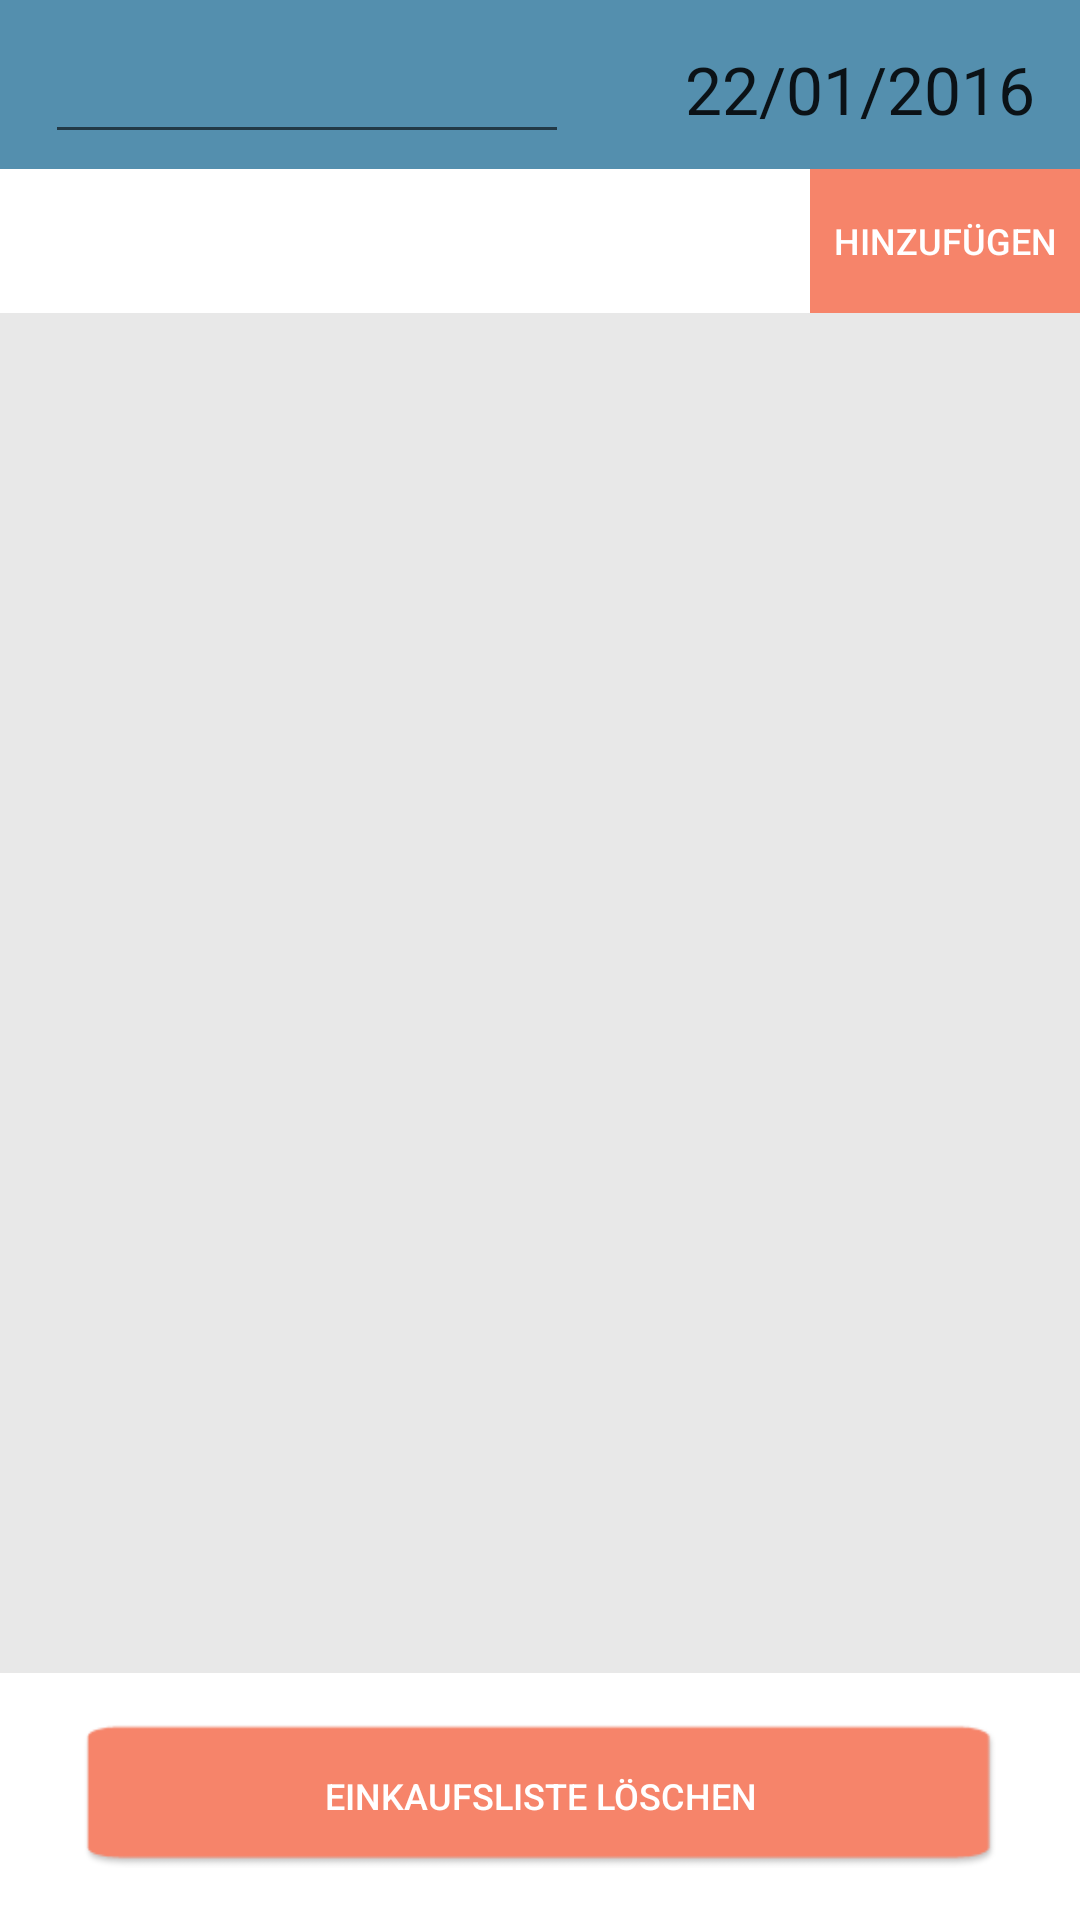

Here is an Android app screen rendered from its layout file. Give the layout XML and the strings, colors and styles it references.
<!-- AndroidManifest.xml: application theme AppTheme -->
<!-- res/layout/fragment_editshoppinglist.xml -->
<?xml version="1.0" encoding="utf-8"?>
<LinearLayout xmlns:android="http://schemas.android.com/apk/res/android"
    android:orientation="vertical" android:layout_width="match_parent"
    android:layout_height="match_parent">

    <LinearLayout
        android:orientation="vertical"
        android:layout_width="match_parent"
        android:layout_height="fill_parent"
        android:background="#e8e8e8"
        android:layout_weight="13">

        <LinearLayout
            android:orientation="horizontal"
            android:layout_width="match_parent"
            android:layout_height="wrap_content"
            android:background="#548fae">

            <EditText
                android:layout_width="wrap_content"
                android:layout_height="wrap_content"
                android:textAppearance="?android:attr/textAppearanceLarge"
                android:singleLine="true"
                android:maxLength="99"
                android:id="@+id/shoppingListNameTxt"
                android:layout_weight="80"
                android:layout_marginLeft="15dp"
                android:layout_marginTop="5dp"
                android:layout_marginBottom="5dp" />


            <TextView
                android:layout_width="wrap_content"
                android:layout_height="wrap_content"
                android:textAppearance="?android:attr/textAppearanceLarge"
                android:text="22/01/2016"
                android:id="@+id/shoppingListCreationDate"
                android:layout_weight="20"
                android:textAlignment="textEnd"
                android:layout_marginRight="15dp"
                android:layout_marginTop="5dp"
                android:layout_marginBottom="5dp" />

        </LinearLayout>

        <LinearLayout
            android:orientation="horizontal"
            android:layout_width="match_parent"
            android:layout_height="wrap_content"
            android:weightSum="1">

            <AutoCompleteTextView
                android:layout_width="fill_parent"
                android:layout_height="fill_parent"
                android:id="@+id/autocompleteTextView"
                android:layout_weight="0.25"
                android:background="#ffffff" />

            <Button
                android:layout_width="match_parent"
                android:layout_height="wrap_content"
                android:text="Hinzufügen"
                android:id="@+id/addbtn"
                android:layout_gravity="right"
                android:layout_weight="0.75"
                android:background="@drawable/emty_btn_hardcorners"
                android:textSize="12dp"
                android:textColor="#ffffff" />
        </LinearLayout>

        <ScrollView
            android:layout_width="fill_parent"
            android:layout_height="fill_parent"
            android:id="@+id/shoppinglistScrollView"
            android:layout_weight="20"
            android:layout_marginTop="5dp" />

    </LinearLayout>

    <LinearLayout
        android:orientation="vertical"
        android:layout_width="match_parent"
        android:layout_height="match_parent"
        android:layout_weight="88"
        android:weightSum="1"
        android:background="#ffffff"
        android:gravity="center">

        <Button
            android:layout_width="wrap_content"
            android:layout_height="wrap_content"
            android:text="Einkaufsliste Löschen"
            android:id="@+id/delBtn"
            android:background="@drawable/btn_emty_img"
            android:textSize="12dp"
            android:textColor="#ffffff" />
    </LinearLayout>

</LinearLayout>
<!-- resources referenced by this layout -->
<resources>
  <!-- drawable btn_emty_img: png bitmap (drawable-xhdpi, 1425 bytes) -->
  <!-- drawable emty_btn_hardcorners: png bitmap (drawable-xhdpi, 280 bytes) -->
  <style name="AppTheme" parent="Theme.AppCompat.Light">
          
          <item name="colorPrimary">@color/blueish</item>
          <item name="colorPrimaryDark">@color/blueish</item>
          <item name="colorAccent">@color/blueish</item>
      </style>
  <color name="blueish">#67b0d6</color>
</resources>
